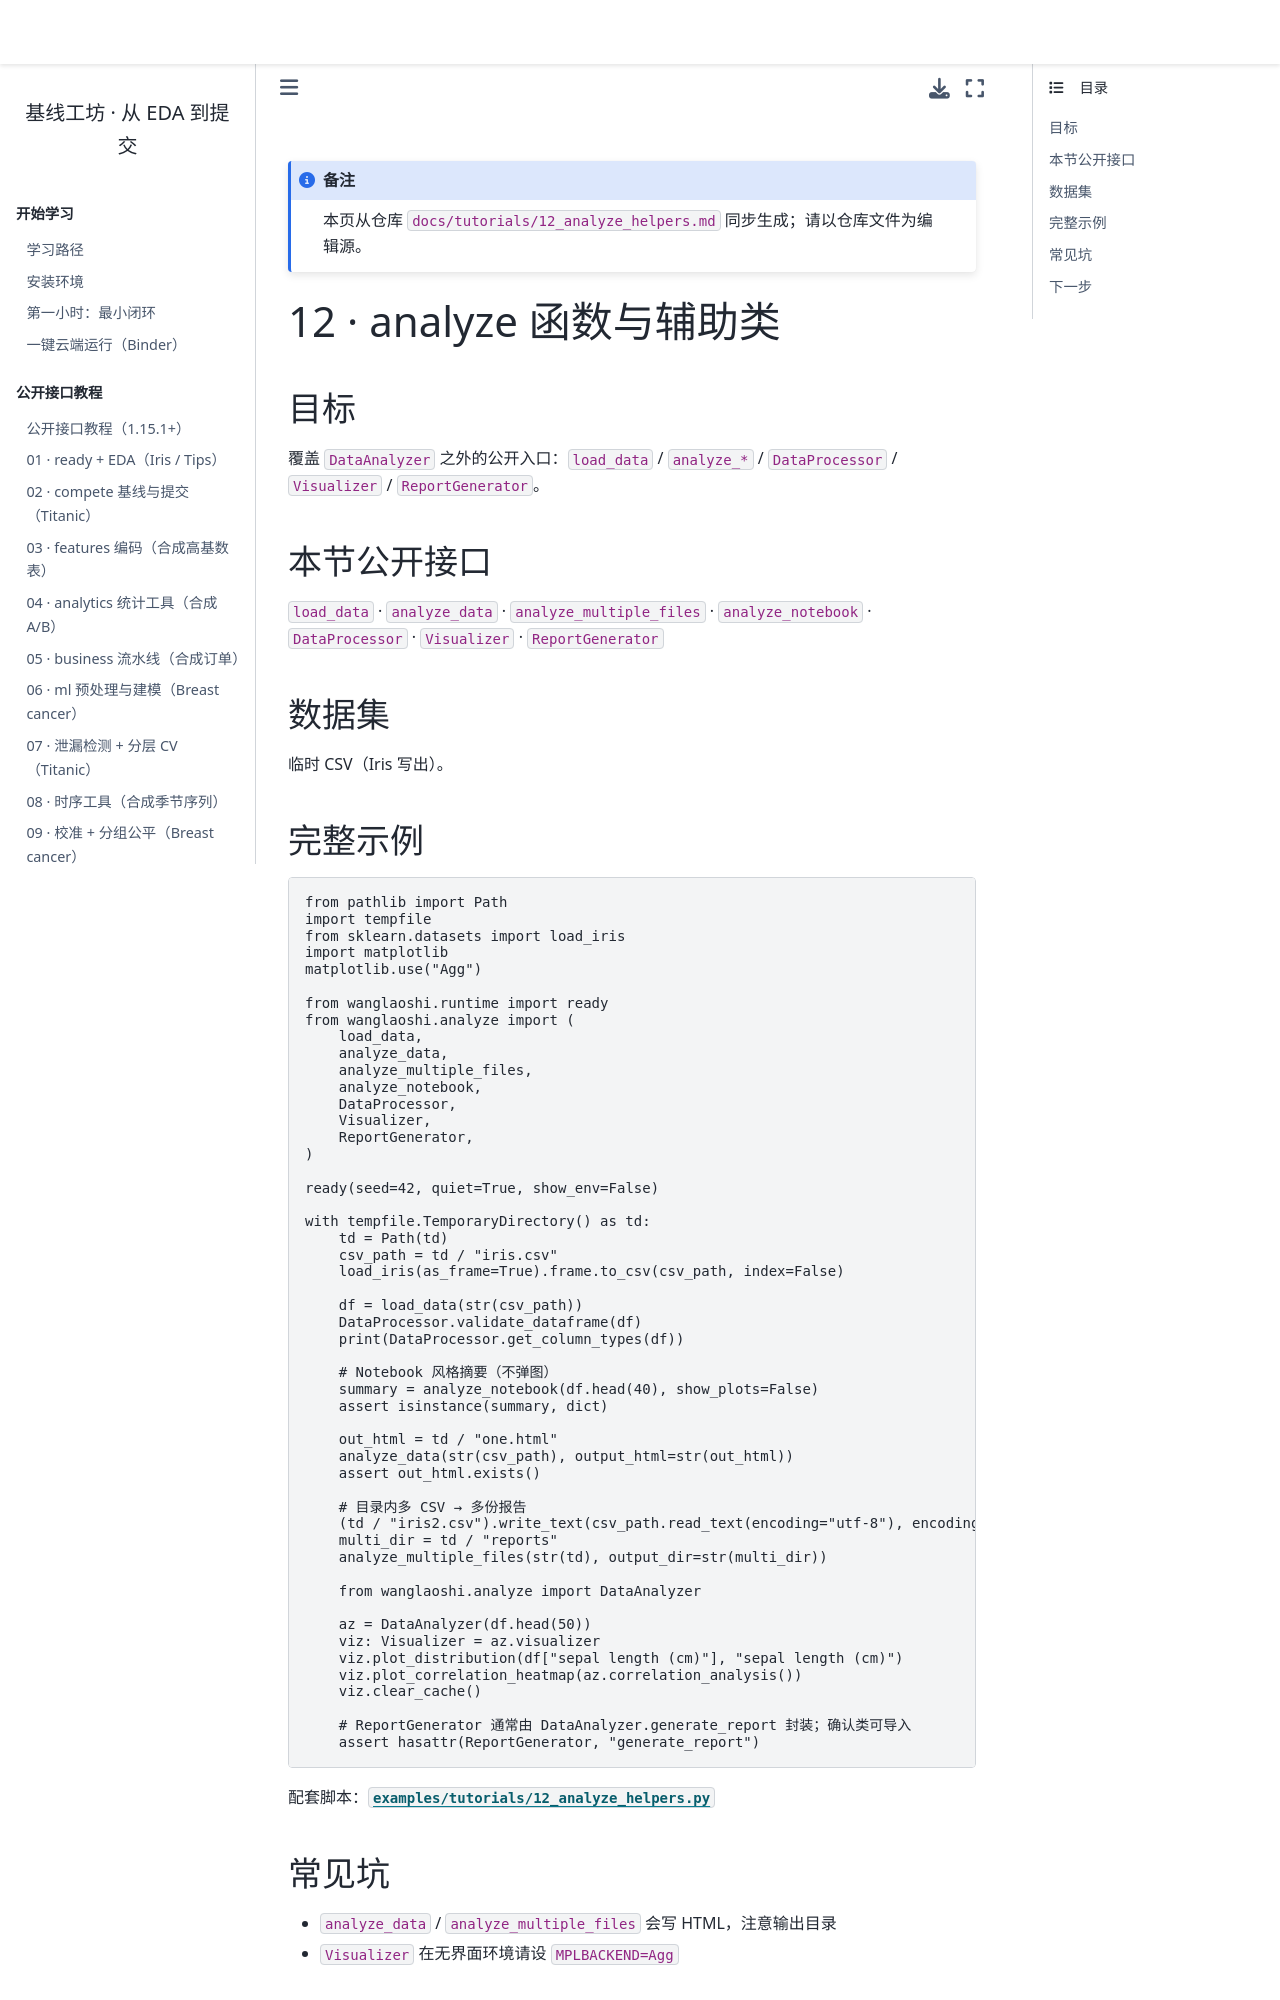

repository: WangLaoShi/wanglaoshi-pypi · page: tutorials/12_analyze_helpers.html · generator: jekyll

# 12 · analyze 函数与辅助类

## 目标

覆盖 `DataAnalyzer` 之外的公开入口：`load_data` / `analyze_*` / `DataProcessor` / `Visualizer` / `ReportGenerator`。

## 本节公开接口

`load_data` · `analyze_data` · `analyze_multiple_files` · `analyze_notebook` · `DataProcessor` · `Visualizer` · `ReportGenerator`

## 数据集

临时 CSV（Iris 写出）。
